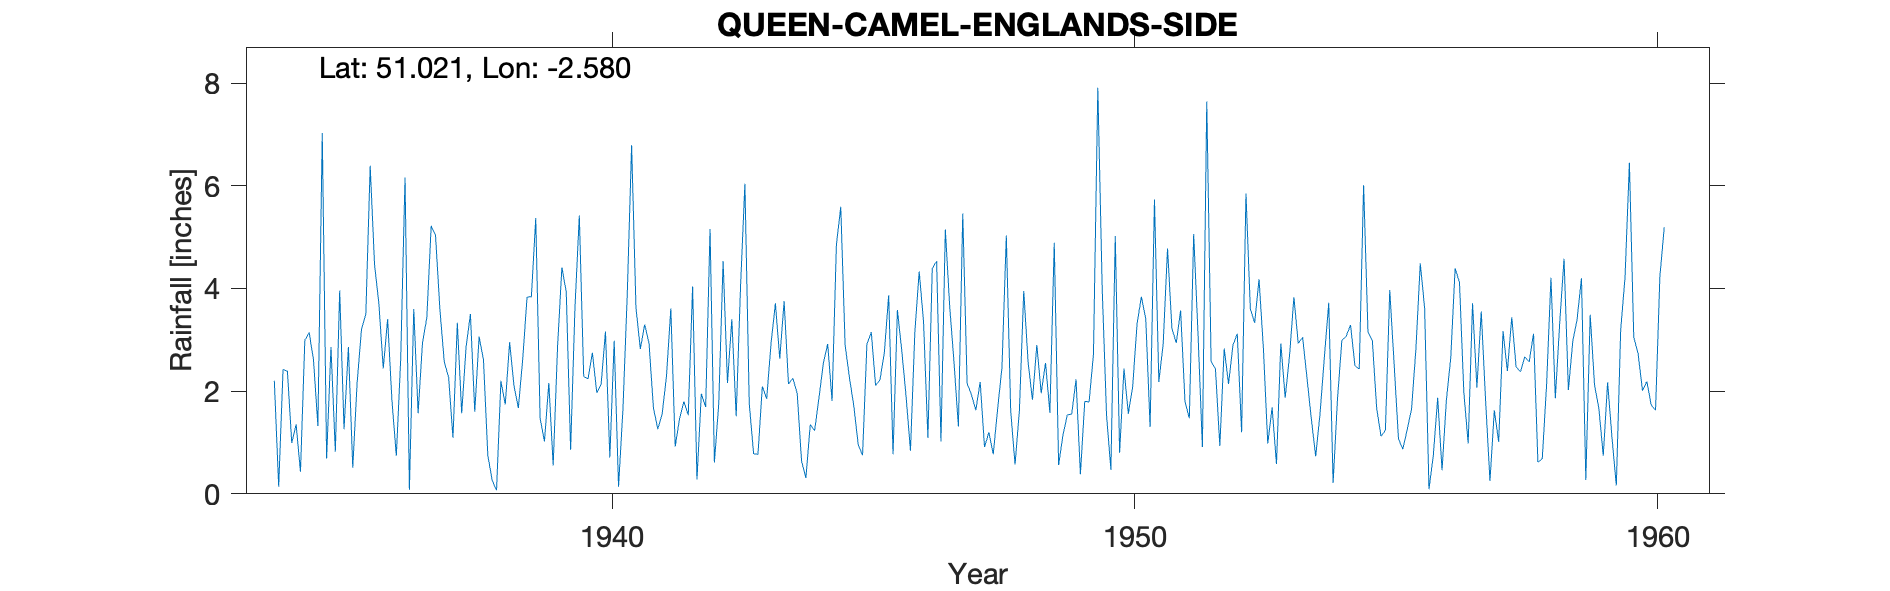

Values plotted in this chart, from the file beside it:
QUEEN-CAMEL-ENGLANDS-SIDE, , , , , , , , , , , , , , , , , , , , , , , 
Grid ref, ST594248, Long, -2.58, Lat, 51.02, Elevation, 100, ft, , , , , , , , , , , , , , , 
Station no, 2070/2, , , , , , , , , , , , , , , , , , , , , , 
, 1931, 1932, 1933, 1934, 1935, 1936, 1937, 1938, 1939, 1940, 1941, 1942, 1943, 1944, 1945, 1946, 1947, 1948, 1949, 1950, 1951, 1952, 1953
January, , , , 2.2, 0.69, 3.7, 5.22, 2.61, 5.37, 2.24, 2.82, 4.04, 6.04, 1.96, 2.26, 2.79, 2.55, 5.03, 0.56, 0.47, 2.92, 2.43, 0.98
February, , , , 0.14, 2.86, 2.44, 5.03, 0.75, 1.47, 2.75, 3.3, 0.28, 1.76, 0.64, 1.71, 1.89, 1.31, 1.62, 1.14, 5.02, 4.78, 0.93, 1.68
March, , , , 2.42, 0.82, 3.4, 3.59, 0.26, 1.02, 1.97, 2.93, 1.95, 0.78, 0.31, 0.96, 0.84, 5.46, 0.57, 1.54, 0.8, 3.22, 2.83, 0.58
April, , , , 2.39, 3.96, 1.81, 2.57, 0.07, 2.16, 2.13, 1.68, 1.69, 0.77, 1.35, 0.75, 3.14, 2.15, 1.62, 1.55, 2.44, 2.94, 2.14, 2.93
May, , , , 0.99, 1.26, 0.74, 2.27, 2.2, 0.55, 3.16, 1.26, 5.16, 2.09, 1.23, 2.91, 4.33, 1.93, 3.95, 2.23, 1.56, 3.57, 2.89, 1.87
June, , , , 1.35, 2.86, 2.62, 1.09, 1.74, 2.86, 0.71, 1.55, 0.61, 1.85, 1.87, 3.15, 3.35, 1.63, 2.56, 0.38, 2.09, 1.8, 3.12, 2.69
July, , , , 0.43, 0.51, 6.16, 3.33, 2.95, 4.41, 2.98, 2.29, 1.76, 2.93, 2.54, 2.11, 1.09, 2.18, 1.83, 1.8, 3.31, 1.47, 1.2, 3.83
August, , , , 2.99, 2.16, 0.08, 1.57, 2.11, 3.93, 0.14, 3.61, 4.53, 3.71, 2.92, 2.22, 4.39, 0.91, 2.9, 1.79, 3.84, 5.06, 5.85, 2.93
September, , , , 3.14, 3.2, 3.6, 2.85, 1.67, 0.86, 1.63, 0.92, 2.16, 2.63, 1.81, 2.75, 4.53, 1.2, 1.96, 2.72, 3.41, 3.1, 3.6, 3.05
October, , , , 2.6, 3.5, 1.57, 3.5, 2.61, 3.63, 3.88, 1.46, 3.4, 3.75, 4.85, 3.87, 1.02, 0.77, 2.55, 7.91, 1.3, 0.91, 3.33, 2.26
November, , , , 1.32, 6.39, 2.94, 1.6, 3.83, 5.42, 6.79, 1.8, 1.51, 2.14, 5.59, 0.77, 5.15, 1.65, 1.58, 4.01, 5.73, 7.64, 4.18, 1.46
December, , , , 7.03, 4.46, 3.43, 3.06, 3.84, 2.28, 3.62, 1.53, 4.04, 2.25, 2.9, 3.58, 3.65, 2.46, 4.89, 1.53, 2.18, 2.58, 2.83, 0.73
Total, , , , 27, 32.67, 32.49, 35.68, 24.64, 33.96, 32, 25.15, 31.13, 30.7, 27.97, 27.04, 36.17, 24.2, 31.06, 27.16, 32.15, 39.99, 35.33, 24.99
